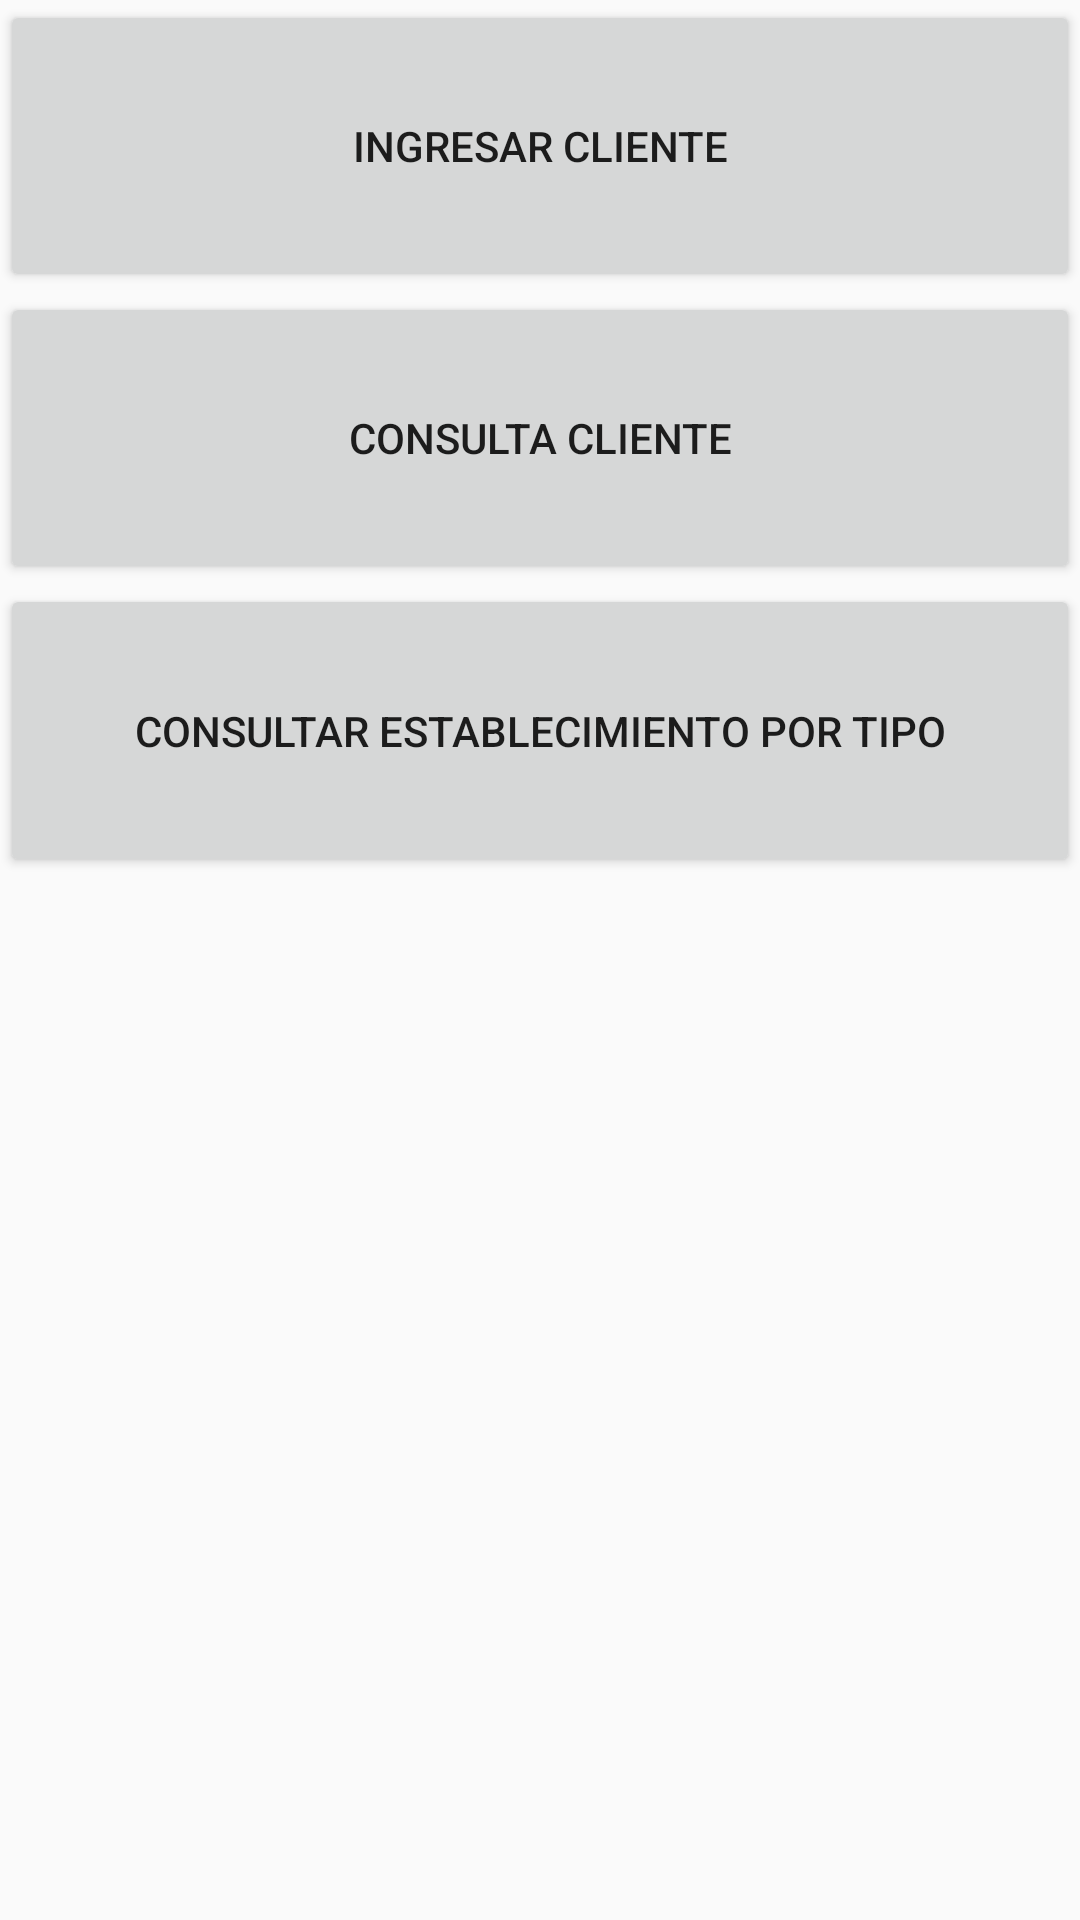

Android layout source for this screen:
<!-- AndroidManifest.xml: application theme AppTheme -->
<!-- res/layout/activity_main.xml -->
<?xml version="1.0" encoding="utf-8"?>
<LinearLayout xmlns:android="http://schemas.android.com/apk/res/android"
    xmlns:tools="http://schemas.android.com/tools"
    android:id="@+id/LinearLayout1"
    android:layout_width="match_parent"
    android:layout_height="match_parent"
    android:orientation="vertical"
    android:weightSum="1"
    tools:context=".MainActivity">

    <Button
        android:id="@+id/button_cliente_insertar"
        android:layout_width="match_parent"
        android:layout_height="wrap_content"
        android:layout_weight="0.10"
        android:onClick="lanzarActividad"
        android:text="@string/ingresar_cliente" />

    <Button
        android:id="@+id/button_cliente_consultar"
        android:layout_width="match_parent"
        android:layout_height="wrap_content"
        android:layout_weight="0.1"
        android:onClick="lanzarActividad"
        android:text="@string/consultar_cliente" />
    <Button
        android:id="@+id/btnconestportip"
        android:layout_width="match_parent"
        android:layout_height="wrap_content"
        android:layout_weight="0.1"
        android:onClick="lanzarActividad"
        android:text="Consultar Establecimiento por tipo" />


</LinearLayout>
<!-- resources referenced by this layout -->
<resources>
  <string name="consultar_cliente">Consulta Cliente</string>
  <string name="ingresar_cliente">Ingresar Cliente</string>
  <style name="AppTheme" parent="Theme.AppCompat.Light.DarkActionBar">
          
          <item name="colorPrimary">@color/colorPrimary</item>
          <item name="colorPrimaryDark">@color/colorPrimaryDark</item>
          <item name="colorAccent">@color/colorAccent</item>
      </style>
  <!-- not gathered from this repository: default colours our renderer supplied (Android Studio template values) -->
  <color name="colorPrimary">#FF6200EE</color>
  <color name="colorPrimaryDark">#FF3700B3</color>
  <color name="colorAccent">#FF03DAC5</color>
</resources>
